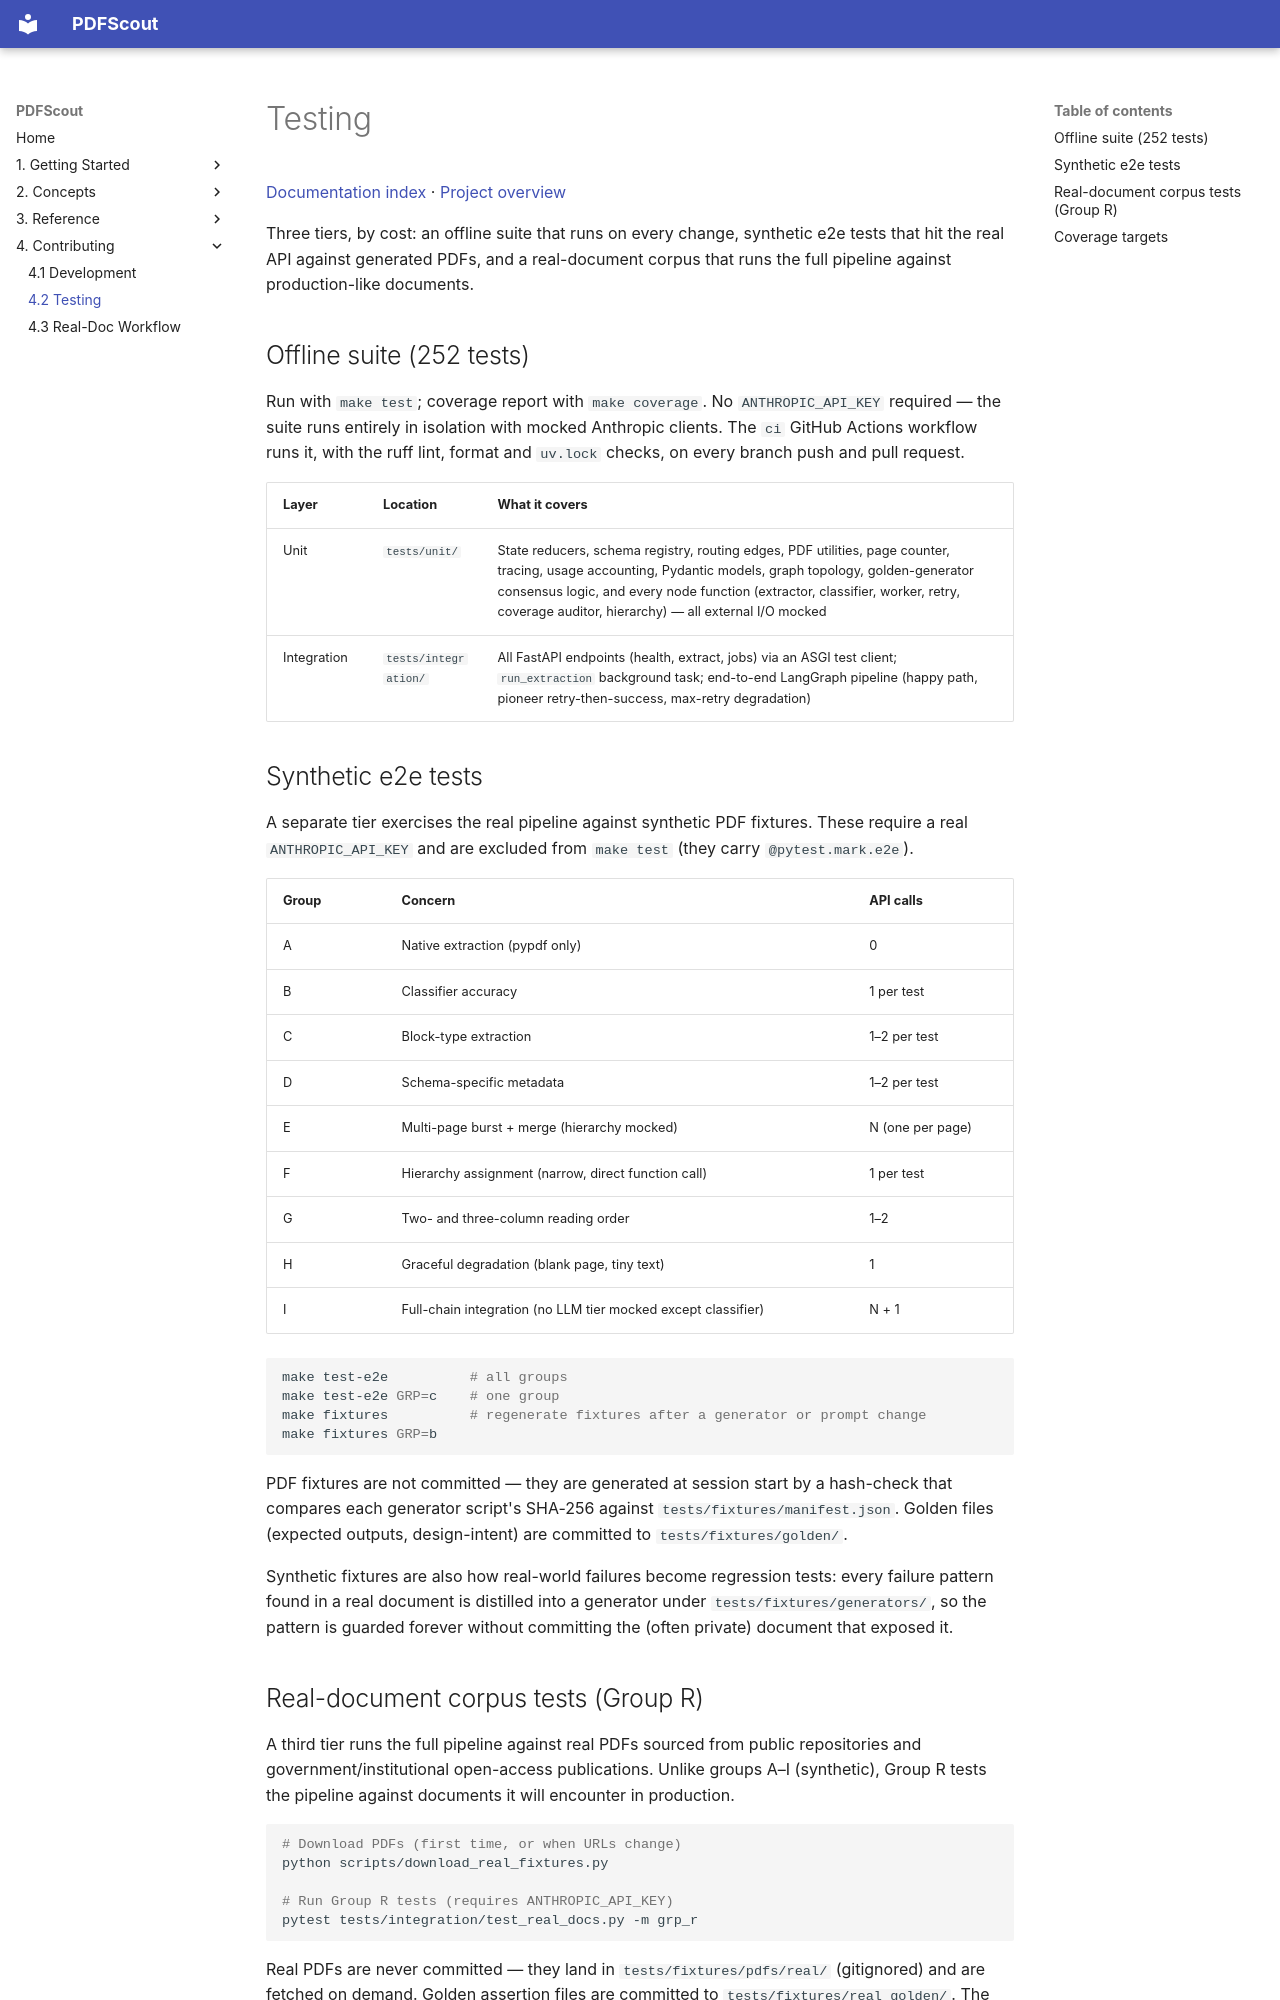

repository: lucagattoni/PDFScout · page: 04-contributing/02-testing/index.html · generator: mkdocs

# Testing

[Documentation index](../index.md) · [Project overview](https://github.com/lucagattoni/PDFScout)

Three tiers, by cost: an offline suite that runs on every change, synthetic
e2e tests that hit the real API against generated PDFs, and a real-document
corpus that runs the full pipeline against production-like documents.

## Offline suite (252 tests)

Run with `make test`; coverage report with `make coverage`. No
`ANTHROPIC_API_KEY` required — the suite runs entirely in isolation with
mocked Anthropic clients. The `ci` GitHub Actions workflow runs it, with the
ruff lint, format and `uv.lock` checks, on every branch push and pull request.

| Layer | Location | What it covers |
|---|---|---|
| Unit | `tests/unit/` | State reducers, schema registry, routing edges, PDF utilities, page counter, tracing, usage accounting, Pydantic models, graph topology, golden-generator consensus logic, and every node function (extractor, classifier, worker, retry, coverage auditor, hierarchy) — all external I/O mocked |
| Integration | `tests/integration/` | All FastAPI endpoints (health, extract, jobs) via an ASGI test client; `run_extraction` background task; end-to-end LangGraph pipeline (happy path, pioneer retry-then-success, max-retry degradation) |

## Synthetic e2e tests

A separate tier exercises the real pipeline against synthetic PDF fixtures.
These require a real `ANTHROPIC_API_KEY` and are excluded from `make test`
(they carry `@pytest.mark.e2e`).

| Group | Concern | API calls |
|---|---|---|
| A | Native extraction (pypdf only) | 0 |
| B | Classifier accuracy | 1 per test |
| C | Block-type extraction | 1–2 per test |
| D | Schema-specific metadata | 1–2 per test |
| E | Multi-page burst + merge (hierarchy mocked) | N (one per page) |
| F | Hierarchy assignment (narrow, direct function call) | 1 per test |
| G | Two- and three-column reading order | 1–2 |
| H | Graceful degradation (blank page, tiny text) | 1 |
| I | Full-chain integration (no LLM tier mocked except classifier) | N + 1 |

```bash
make test-e2e          # all groups
make test-e2e GRP=c    # one group
make fixtures          # regenerate fixtures after a generator or prompt change
make fixtures GRP=b
```

PDF fixtures are not committed — they are generated at session start by a
hash-check that compares each generator script's SHA-256 against
`tests/fixtures/manifest.json`. Golden files (expected outputs, design-intent)
are committed to `tests/fixtures/golden/`.

Synthetic fixtures are also how real-world failures become regression tests:
every failure pattern found in a real document is distilled into a generator
under `tests/fixtures/generators/`, so the pattern is guarded forever without
committing the (often private) document that exposed it.
